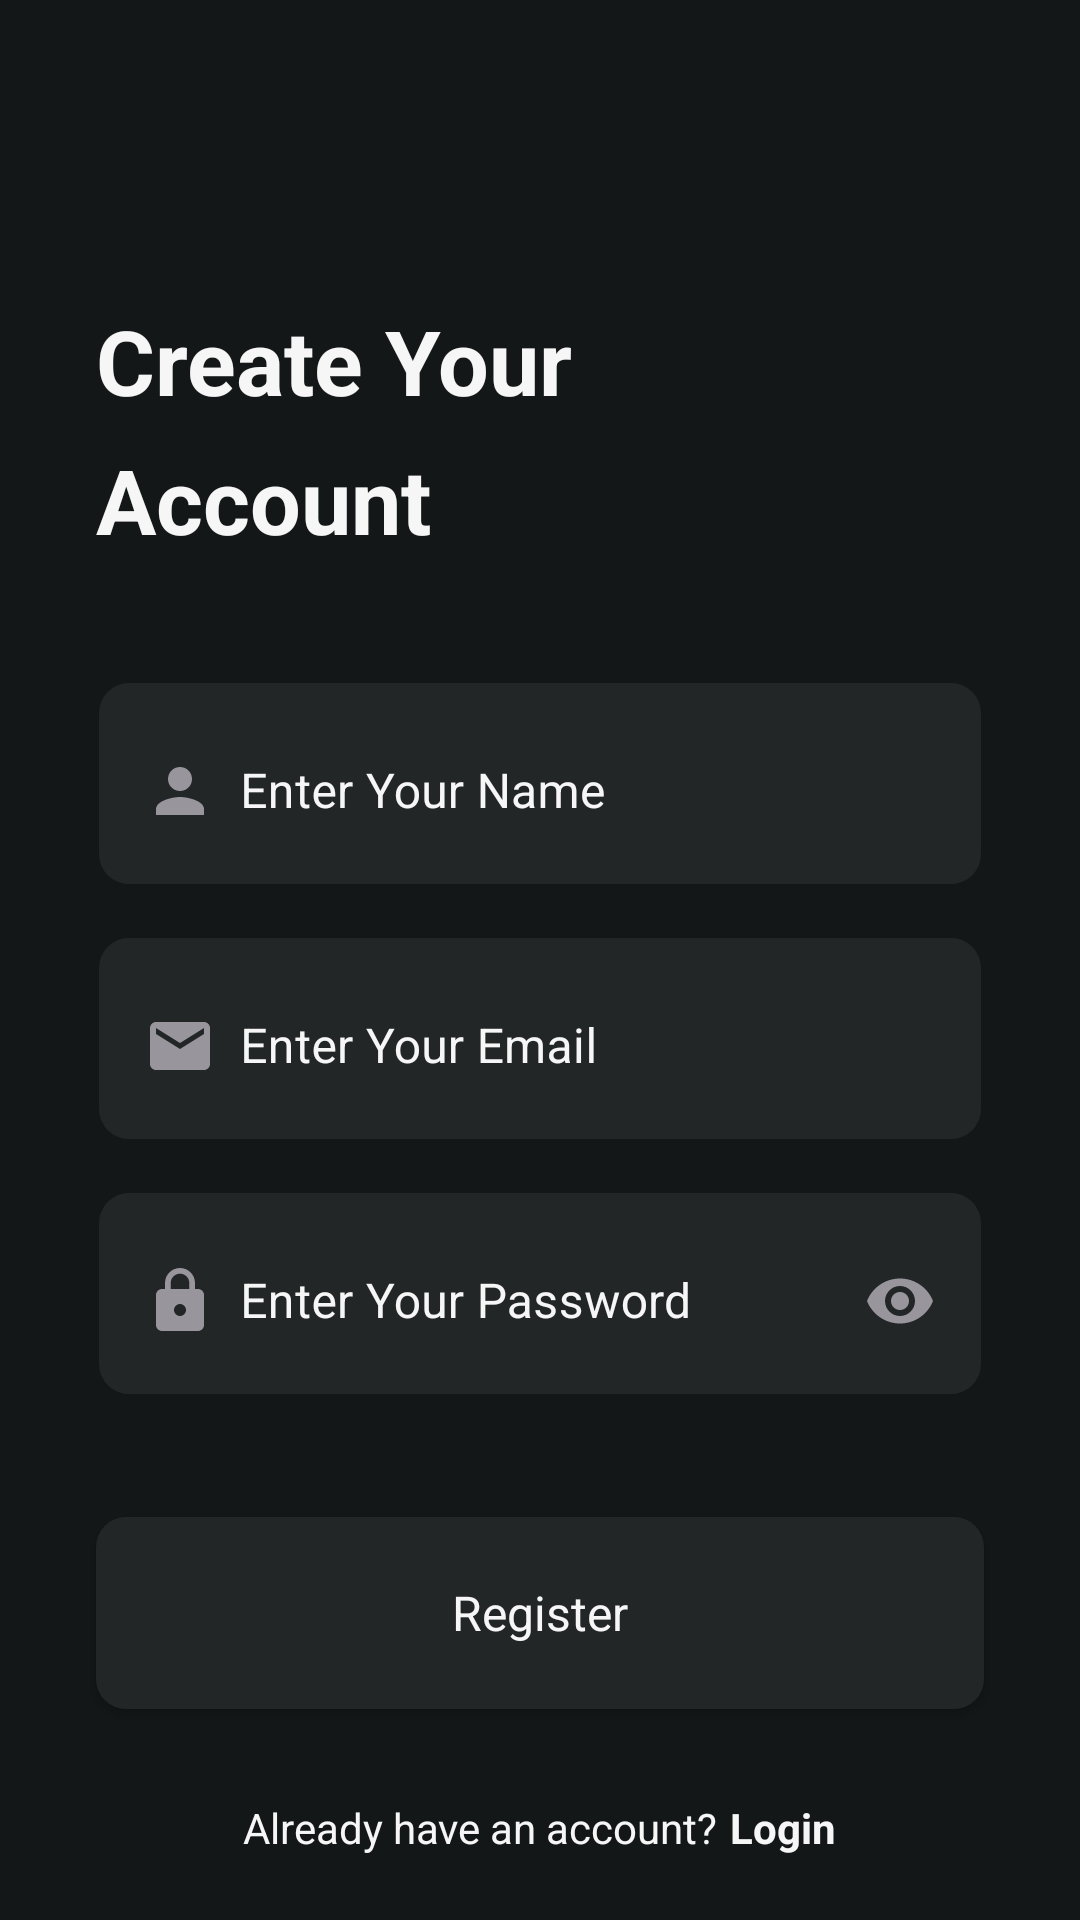

This screen was rendered from an Android layout file. Write that file and the resources it references.
<!-- AndroidManifest.xml: application theme Theme.MediGuide -->
<!-- res/layout/activity_register.xml -->
<?xml version="1.0" encoding="utf-8"?>
<androidx.constraintlayout.widget.ConstraintLayout xmlns:android="http://schemas.android.com/apk/res/android"
    xmlns:app="http://schemas.android.com/apk/res-auto"
    xmlns:tools="http://schemas.android.com/tools"
    android:id="@+id/main"
    android:layout_width="match_parent"
    android:layout_height="match_parent"
    android:background="@color/darkGrey"
    tools:context=".RegisterActivity">

    <TextView
        android:id="@+id/createyour"
        android:layout_width="match_parent"
        android:layout_height="wrap_content"
        android:layout_marginStart="32dp"
        android:layout_marginTop="100dp"
        android:layout_marginEnd="32dp"
        android:text="@string/create_your"
        android:textColor="@color/white"
        android:textSize="30sp"
        android:textStyle="bold"
        app:layout_constraintEnd_toEndOf="parent"
        app:layout_constraintHorizontal_bias="0.0"
        app:layout_constraintStart_toStartOf="parent"
        app:layout_constraintTop_toTopOf="parent" />

    <TextView
        android:id="@+id/account"
        android:layout_width="match_parent"
        android:layout_height="wrap_content"
        android:layout_marginStart="32dp"
        android:layout_marginTop="6dp"
        android:layout_marginEnd="32dp"
        android:text="@string/account"
        android:textColor="@color/white"
        android:textSize="30sp"
        android:textStyle="bold"
        app:layout_constraintEnd_toEndOf="parent"
        app:layout_constraintHorizontal_bias="0.0"
        app:layout_constraintStart_toStartOf="parent"
        app:layout_constraintTop_toBottomOf="@+id/createyour" />

    <com.google.android.material.textfield.TextInputLayout
        android:id="@+id/nameEditTextLayout"
        style="@style/Widget.MaterialComponents.TextInputLayout.OutlinedBox"
        android:layout_width="match_parent"
        android:layout_height="wrap_content"
        android:layout_marginStart="32dp"
        android:layout_marginTop="40dp"
        android:layout_marginEnd="32dp"
        android:background="@drawable/bg_input"
        android:drawableTint="@color/white"
        android:paddingHorizontal="4dp"
        android:paddingVertical="4dp"
        android:textColorHint="@color/white"
        app:boxStrokeColor="@color/white"
        app:hintTextColor="@color/white"
        app:layout_constraintEnd_toEndOf="parent"
        app:layout_constraintStart_toStartOf="parent"
        app:layout_constraintTop_toBottomOf="@+id/account"
        app:startIconDrawable="@drawable/baseline_person">

        <com.google.android.material.textfield.TextInputEditText
            android:id="@+id/nameEditText"
            android:layout_width="match_parent"
            android:layout_height="wrap_content"
            android:background="@drawable/bg_input"
            android:ems="10"
            android:hint="@string/enter_your_name"
            android:inputType="text"
            android:paddingStart="44dp"
            android:textColor="@color/white"
            tools:ignore="RtlSymmetry" />
    </com.google.android.material.textfield.TextInputLayout>

    <com.google.android.material.textfield.TextInputLayout
        android:id="@+id/emailEditTextLayout"
        style="@style/Widget.MaterialComponents.TextInputLayout.OutlinedBox"
        android:layout_width="match_parent"
        android:layout_height="wrap_content"
        android:layout_marginStart="32dp"
        android:layout_marginTop="16dp"
        android:layout_marginEnd="32dp"
        android:background="@drawable/bg_input"
        android:drawableTint="@color/white"
        android:paddingHorizontal="4dp"
        android:paddingVertical="4dp"
        android:textColorHint="@color/white"
        app:boxStrokeColor="@color/black"
        app:cursorColor="@color/black"
        app:hintTextColor="@color/black"
        app:layout_constraintEnd_toEndOf="parent"
        app:layout_constraintStart_toStartOf="parent"
        app:layout_constraintTop_toBottomOf="@+id/nameEditTextLayout"
        app:startIconDrawable="@drawable/baseline_email">

        <com.google.android.material.textfield.TextInputEditText
            android:id="@+id/emailEditText"
            android:layout_width="match_parent"
            android:layout_height="wrap_content"
            android:background="@drawable/bg_input"
            android:ems="10"
            android:hint="@string/enter_your_email"
            android:inputType="textEmailAddress"
            android:paddingStart="44dp"
            tools:ignore="SpeakableTextPresentCheck" />
    </com.google.android.material.textfield.TextInputLayout>

    <com.google.android.material.textfield.TextInputLayout
        android:id="@+id/passwordEditTextLayout"
        style="@style/Widget.MaterialComponents.TextInputLayout.OutlinedBox"
        android:layout_width="match_parent"
        android:layout_height="wrap_content"
        android:layout_marginStart="32dp"
        android:layout_marginTop="16dp"
        android:layout_marginEnd="32dp"
        android:background="@drawable/bg_input"
        android:drawableTint="@color/white"
        android:paddingHorizontal="4dp"
        android:paddingVertical="4dp"
        android:textColorHint="@color/white"
        app:boxStrokeColor="@color/black"
        app:cursorColor="@color/black"
        app:endIconMode="password_toggle"
        app:hintTextColor="@color/black"
        app:layout_constraintEnd_toEndOf="parent"
        app:layout_constraintStart_toStartOf="parent"
        app:layout_constraintTop_toBottomOf="@+id/emailEditTextLayout"
        app:startIconDrawable="@drawable/baseline_lock">

        <com.google.android.material.textfield.TextInputEditText
            android:id="@+id/passwordEditText"
            android:layout_width="match_parent"
            android:layout_height="wrap_content"
            android:background="@drawable/bg_input"
            android:ems="10"
            android:hint="@string/enter_your_password"
            android:inputType="textPassword"
            android:paddingStart="44dp"
            tools:ignore="RtlSymmetry,SpeakableTextPresentCheck" />
    </com.google.android.material.textfield.TextInputLayout>

    <androidx.appcompat.widget.AppCompatButton
        android:id="@+id/regiterButton"
        android:layout_width="match_parent"
        android:layout_height="64dp"
        android:layout_marginStart="32dp"
        android:layout_marginTop="40dp"
        android:layout_marginEnd="32dp"
        android:background="@drawable/btn_login"
        android:text="@string/register"
        android:textAllCaps="false"
        android:textColor="@color/white"
        android:textSize="16sp"
        app:layout_constraintEnd_toEndOf="parent"
        app:layout_constraintHorizontal_bias="0.0"
        app:layout_constraintStart_toStartOf="parent"
        app:layout_constraintTop_toBottomOf="@+id/passwordEditTextLayout" />

    <LinearLayout
        android:layout_width="match_parent"
        android:layout_height="wrap_content"
        android:layout_marginTop="6dp"
        android:gravity="center_horizontal"
        android:orientation="horizontal"
        app:layout_constraintTop_toBottomOf="@+id/regiterButton"
        tools:layout_editor_absoluteX="89dp">

        <TextView
            android:id="@+id/textalready"
            android:layout_width="wrap_content"
            android:layout_height="wrap_content"
            android:layout_marginTop="24dp"
            android:layout_marginEnd="4dp"
            android:text="@string/already_have_an_account"
            android:textAlignment="center"
            android:textColor="@color/white" />

        <TextView
            android:id="@+id/textLogin"
            android:layout_width="wrap_content"
            android:layout_height="wrap_content"
            android:layout_marginTop="24dp"
            android:text="@string/login"
            android:textAlignment="center"
            android:textColor="@color/white"
            android:textSize="14sp"
            android:textStyle="bold" />

    </LinearLayout>

</androidx.constraintlayout.widget.ConstraintLayout>
<!-- resources referenced by this layout -->
<resources>
  <color name="black">#141718</color>
  <color name="darkGrey">#141718</color>
  <color name="white">#F6F6F6</color>
  <!-- drawable baseline_email (drawable) -->
  <vector xmlns:android="http://schemas.android.com/apk/res/android"
      android:width="24dp"
      android:height="24dp"
      android:viewportWidth="24"
      android:viewportHeight="24"
      android:tint="@color/Primary"
      >
    <path
        android:fillColor="@android:color/white"
        android:pathData="M20,4L4,4c-1.1,0 -1.99,0.9 -1.99,2L2,18c0,1.1 0.9,2 2,2h16c1.1,0 2,-0.9 2,-2L22,6c0,-1.1 -0.9,-2 -2,-2zM20,8l-8,5 -8,-5L4,6l8,5 8,-5v2z"/>
  </vector>
  <!-- drawable baseline_lock (drawable) -->
  <vector xmlns:android="http://schemas.android.com/apk/res/android"
      android:width="24dp"
      android:height="24dp"
      android:viewportWidth="24"
      android:viewportHeight="24"
      android:tint="@color/Primary">
    <path
        android:fillColor="@android:color/white"
        android:pathData="M18,8h-1L17,6c0,-2.76 -2.24,-5 -5,-5S7,3.24 7,6v2L6,8c-1.1,0 -2,0.9 -2,2v10c0,1.1 0.9,2 2,2h12c1.1,0 2,-0.9 2,-2L20,10c0,-1.1 -0.9,-2 -2,-2zM12,17c-1.1,0 -2,-0.9 -2,-2s0.9,-2 2,-2 2,0.9 2,2 -0.9,2 -2,2zM15.1,8L8.9,8L8.9,6c0,-1.71 1.39,-3.1 3.1,-3.1 1.71,0 3.1,1.39 3.1,3.1v2z"/>
  </vector>
  <!-- drawable baseline_person (drawable) -->
  <vector xmlns:android="http://schemas.android.com/apk/res/android"
      android:width="24dp"
      android:height="24dp"
      android:viewportWidth="24"
      android:viewportHeight="24"
      android:tint="@color/Primary">
    <path
        android:fillColor="@color/Primary"
        android:pathData="M12,12c2.21,0 4,-1.79 4,-4s-1.79,-4 -4,-4 -4,1.79 -4,4 1.79,4 4,4zM12,14c-2.67,0 -8,1.34 -8,4v2h16v-2c0,-2.66 -5.33,-4 -8,-4z"/>
  </vector>
  <!-- drawable bg_input (drawable) -->
  <?xml version="1.0" encoding="utf-8"?>
  <layer-list xmlns:android="http://schemas.android.com/apk/res/android">
  
      <item
          android:top="1dp"
          android:bottom="1dp"
          android:left="1dp"
          android:right="1dp">
          <shape>
              <corners android:radius="10dp" />
              <solid android:color="@color/darkSilver" />
          </shape>
      </item>
  </layer-list>
  <!-- drawable btn_login (drawable) -->
  <?xml version="1.0" encoding="utf-8"?>
  <selector xmlns:android="http://schemas.android.com/apk/res/android">
      <item>
          <shape android:shape="rectangle">
              <corners android:radius="10dp"/>
              <solid android:color="@color/darkSilver"/>
          </shape>
      </item>
  </selector>
  <string name="account">Account</string>
  <string name="already_have_an_account">Already have an account?</string>
  <string name="create_your">Create Your</string>
  <string name="enter_your_email">Enter Your Email</string>
  <string name="enter_your_name">Enter Your Name</string>
  <string name="enter_your_password">Enter Your Password</string>
  <string name="login">Login</string>
  <string name="register">Register</string>
  <style name="Theme.MediGuide" parent="Base.Theme.MediGuide" />
  <color name="Primary">#0095FF</color>
  <color name="darkSilver">#232627</color>
  <style name="Base.Theme.MediGuide" parent="Theme.Material3.Dark.NoActionBar">
          
          
          <item name="fontFamily">@font/poppins</item>
      </style>
</resources>
